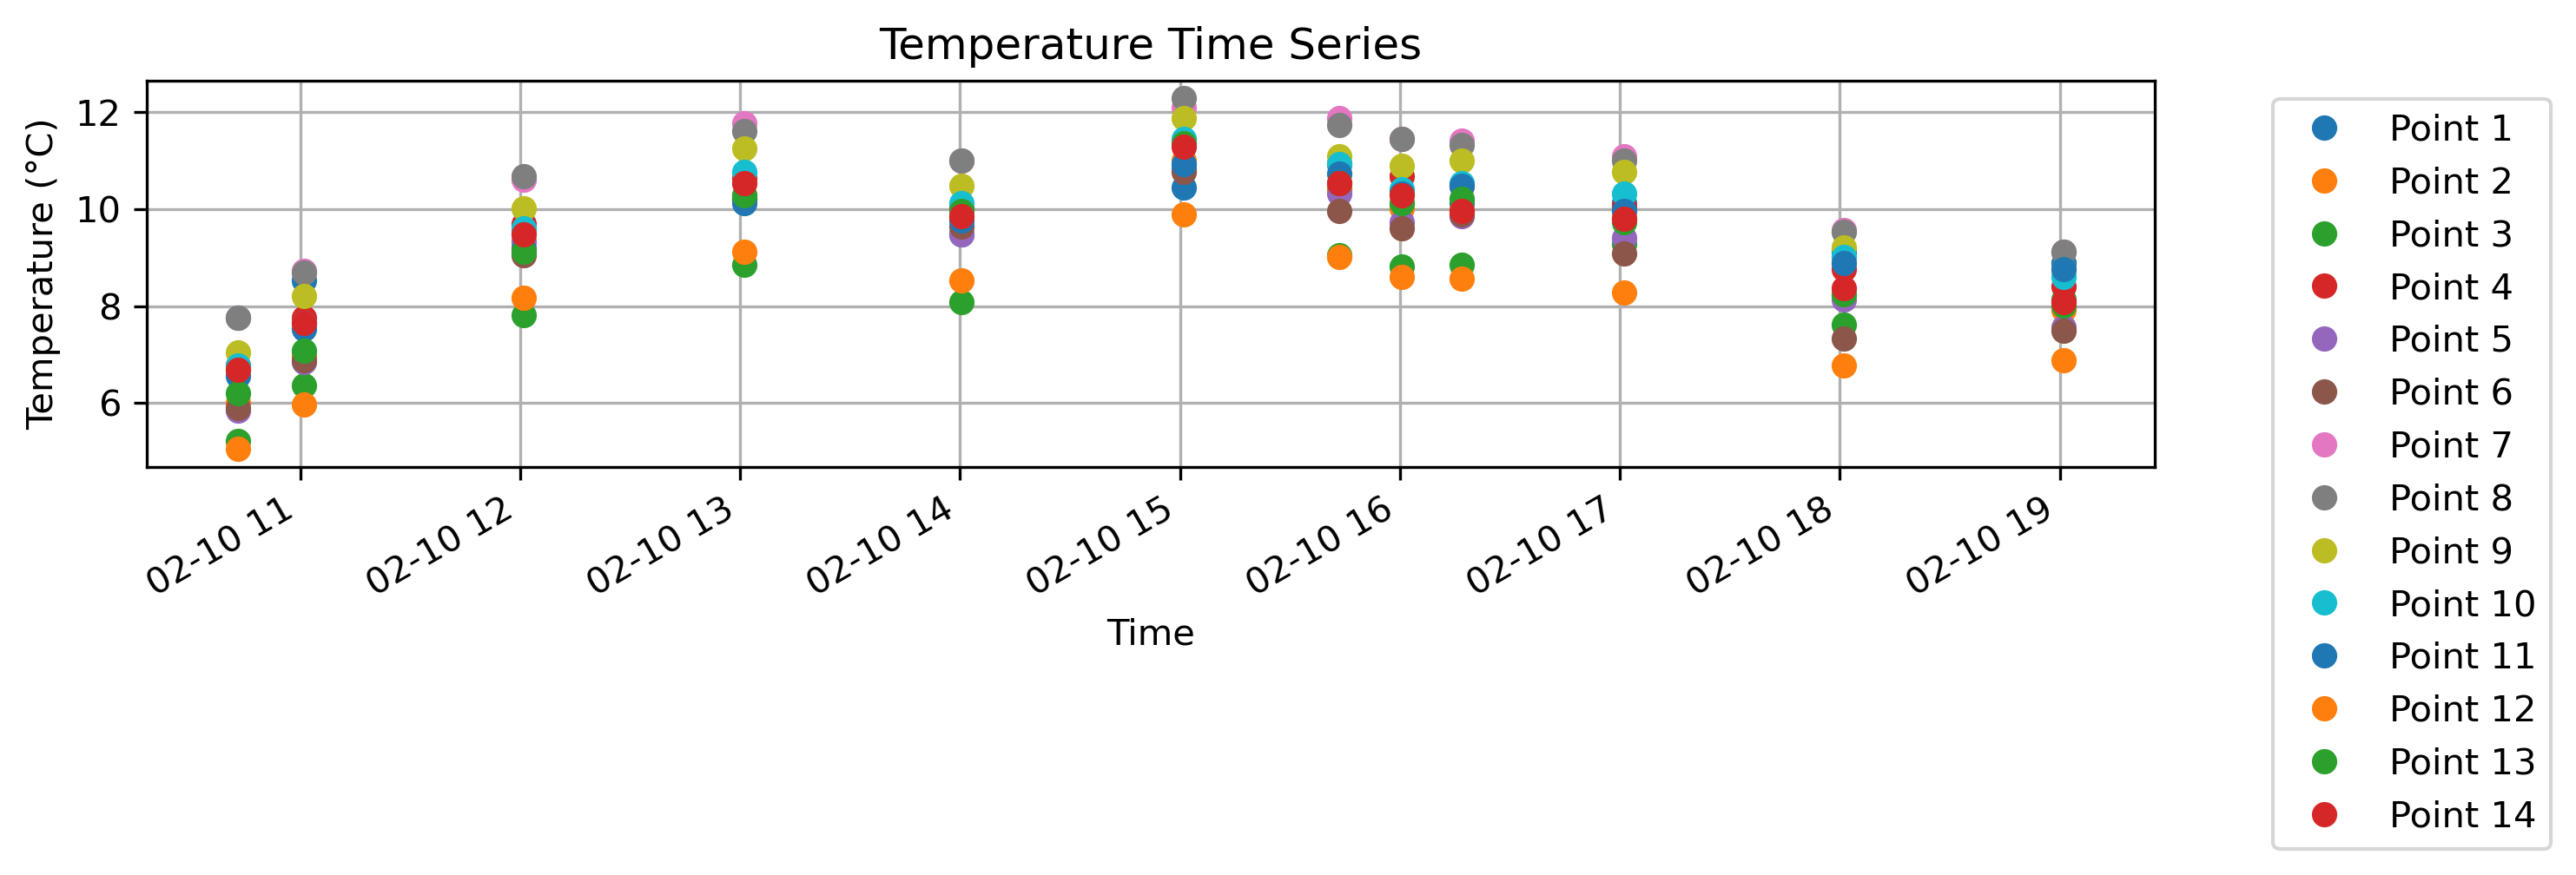

Source data for this figure (header and first rows):
Timestamp, Point_1, Point_2, Point_3, Point_4, Point_5, Point_6, Point_7, Point_8, Point_9, Point_10, Point_11, Point_12, Point_13, Point_14
2025-02-10 10:43:01, 7.77, 6.01, 5.21, 6.77, 5.85, 5.89, 7.77, 7.77, 7.05, 6.77, 6.57, 5.05, 6.21, 6.69
2025-02-10 11:01:00, 8.53, 6.97, 6.37, 7.77, 6.85, 6.89, 8.73, 8.69, 8.21, 7.65, 7.53, 5.97, 7.09, 7.65
2025-02-10 12:01:01, 9.57, 9.21, 7.81, 9.69, 9.33, 9.05, 10.61, 10.69, 10.01, 9.61, 9.17, 8.17, 9.13, 9.49
2025-02-10 13:01:05, 10.13, 10.29, 8.85, 10.65, 10.21, 10.21, 11.77, 11.61, 11.25, 10.77, 10.21, 9.13, 10.29, 10.53
2025-02-10 14:00:19, 9.49, 10.05, 8.09, 10.01, 9.49, 9.65, 11.01, 11.01, 10.49, 10.13, 9.77, 8.53, 9.97, 9.85
2025-02-10 15:01:04, 10.45, 11.01, 10.81, 11.37, 10.85, 10.77, 12.09, 12.29, 11.89, 11.45, 10.93, 9.89, 11.37, 11.29
2025-02-10 15:43:21, 10.41, 10.41, 9.05, 10.93, 10.33, 9.97, 11.89, 11.73, 11.09, 10.93, 10.73, 9.01, 10.53, 10.53
2025-02-10 16:00:26, 10.09, 10.01, 8.81, 10.69, 9.73, 9.61, 11.45, 11.45, 10.89, 10.41, 10.33, 8.61, 10.13, 10.29
2025-02-10 16:16:51, 10.13, 9.97, 8.85, 10.49, 9.85, 9.89, 11.41, 11.33, 11.01, 10.53, 10.49, 8.57, 10.21, 9.97
2025-02-10 17:01:07, 10.13, 9.81, 9.29, 10.05, 9.41, 9.09, 11.09, 11.01, 10.77, 10.33, 9.97, 8.29, 9.73, 9.81
2025-02-10 18:01:06, 9.13, 8.21, 7.61, 8.77, 8.13, 7.33, 9.57, 9.53, 9.21, 9.01, 8.89, 6.77, 8.25, 8.37
2025-02-10 19:01:01, 8.89, 7.93, 8.13, 8.41, 7.57, 7.49, 9.13, 9.13, 8.77, 8.61, 8.77, 6.89, 8.01, 8.09
